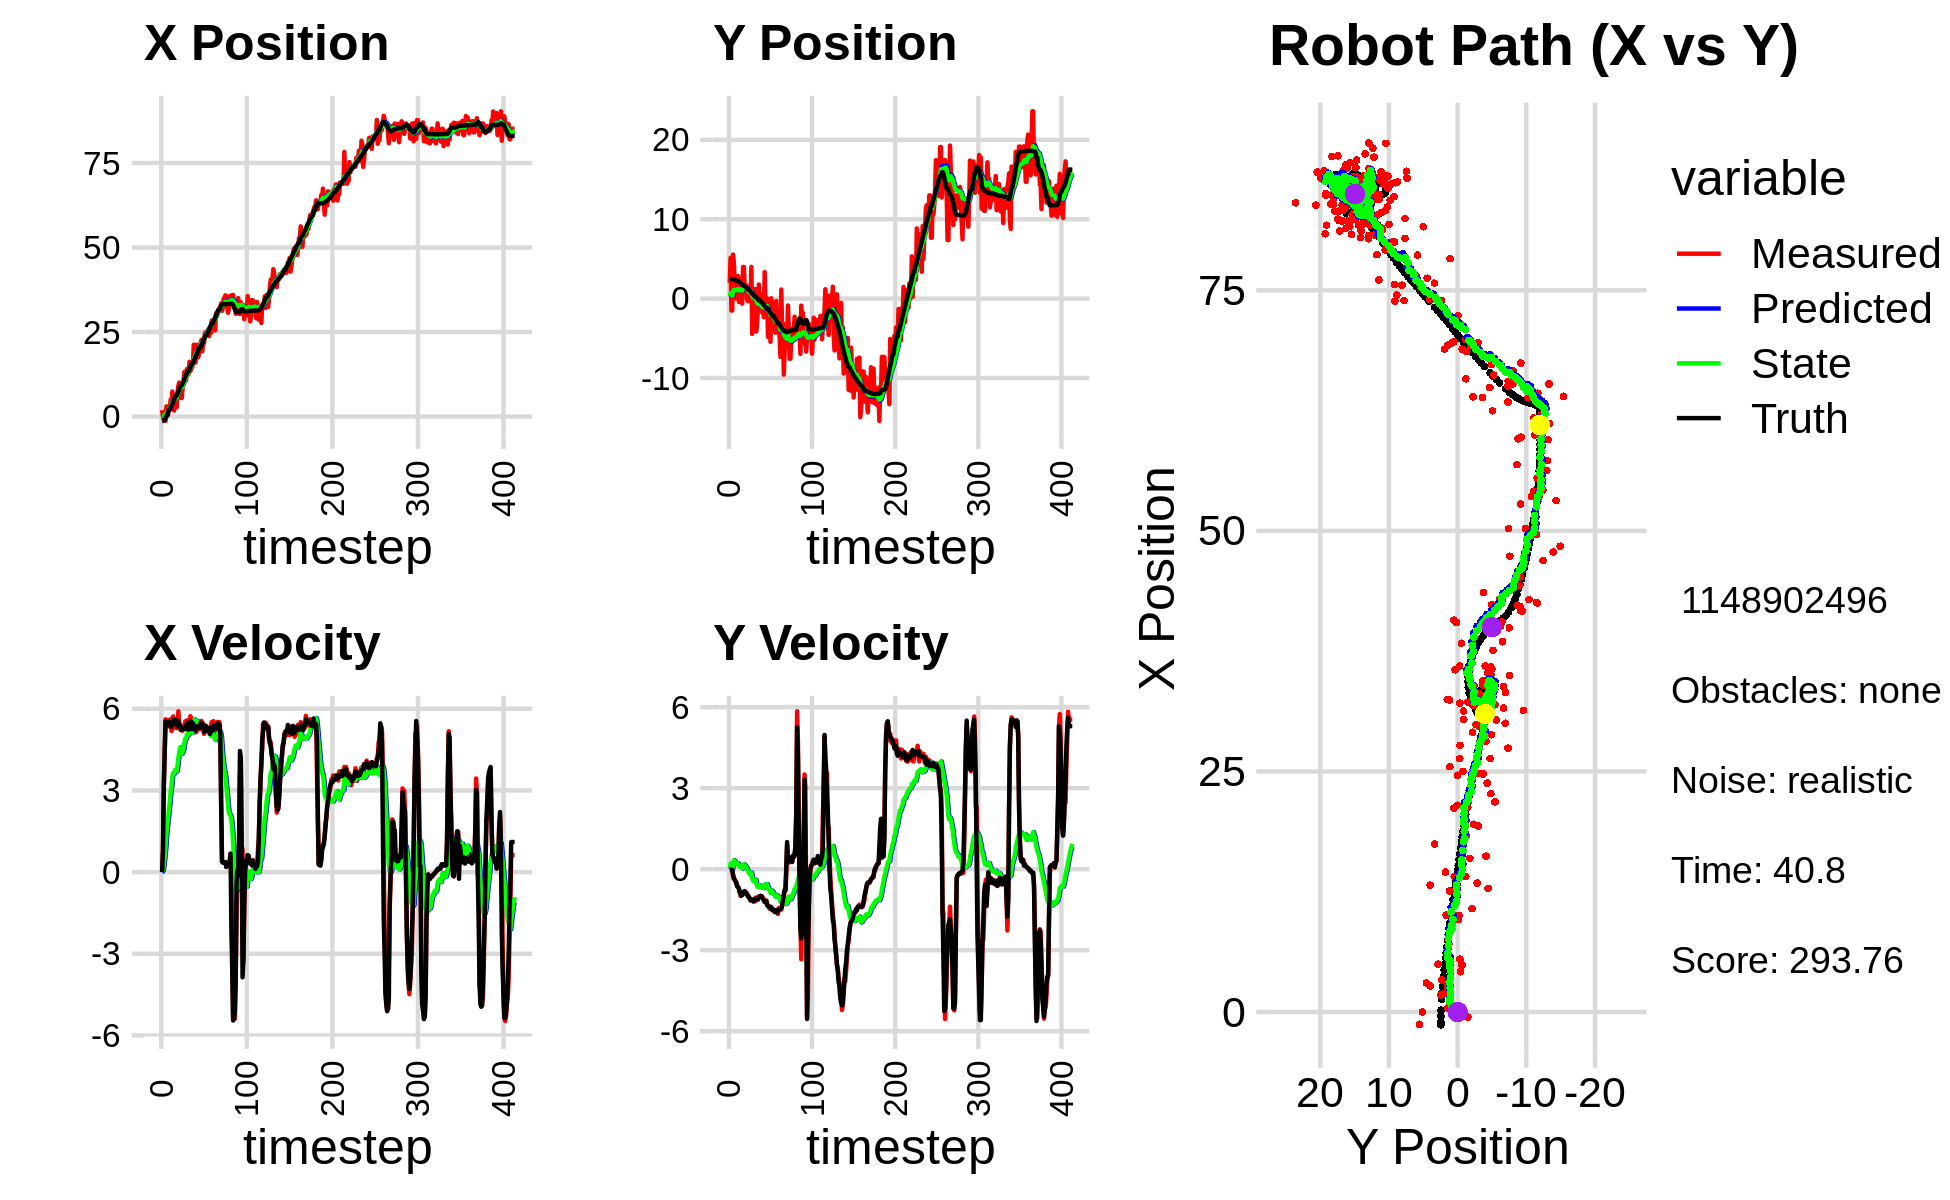

Data behind this chart, as committed beside it:
2.363094210759993707e+00, 2.712826012682218124e+00, 0.000000000000000000e+00, 0.000000000000000000e+00, 0.000000000000000000e+00, 0.000000000000000000e+00, 0.000000000000000000e+00, 0.000000000000000000e+00, 1.294080394879202622e-01, 2.001712331540085321e-01, 0.000000000000000000e+00, 0.000000000000000000e+00, -1.323883175581709093e+00, 2.448042154517393154e+00, 0.000000000000000000e+00, 0.000000000000000000e+00, 0.000000000000000000e+00, -1.379851019009947777e-04
1.883736491476103447e+00, 1.982251465201005036e+00, 0.000000000000000000e+00, 0.000000000000000000e+00, 1.294080394879202622e-01, 2.001712331540085321e-01, 0.000000000000000000e+00, 0.000000000000000000e+00, 2.297703147175428617e-01, 3.318548398074959715e-01, 1.821080870134906757e-02, 4.312245635846435887e-02, -1.323883175581709093e+00, 2.448042154517393154e+00, 0.000000000000000000e+00, 0.000000000000000000e+00, 0.000000000000000000e+00, -3.361752314958721399e-04
-1.023888446374954285e-03, 5.135180385763374211e+00, 8.169999120768937084e-01, -3.125642106227617288e-04, 2.315913955876777730e-01, 3.361670854433423949e-01, 1.821080870134906757e-02, 4.312245635846435887e-02, 2.334068558419085671e-01, 7.024380472533442443e-01, 6.799228508872418031e-02, 2.007283464050978461e-01, -1.290008663377343989e+00, 2.448038489837956355e+00, 8.000000000000000444e-01, 0.000000000000000000e+00, 8.000000119209289551e-01, 3.825755557045340538e-04
-5.181960761320251185e-01, -1.494180796937511602e+00, 3.172989057189652851e+00, -8.370200743373298197e-03, 2.402060843507809740e-01, 7.225108818938540400e-01, 6.799228508872418031e-02, 2.007283464050978461e-01, 2.795511671410217946e-01, 5.368241984328001593e-01, 2.770367951653477934e-01, 9.504304527874121722e-02, -1.006260037093882564e+00, 2.447212578238258551e+00, 3.200000000000000178e+00, -1.200000000000000025e-02, 3.200000047683715820e+00, 2.637948375195264816e-03
-5.181960761320251185e-01, -1.494180796937511602e+00, 4.385605393935755991e+00, -5.884471637394276394e-02, 3.072548466575565906e-01, 5.463285029606742560e-01, 2.770367951653477934e-01, 9.504304527874121722e-02, 3.967774027842788098e-01, 3.716773491252994832e-01, 5.711595178335729939e-01, -2.178812087644019235e-03, -1.006260037093882564e+00, 2.447212578238258551e+00, 4.400000000000000355e+00, -3.699999999999999817e-02, 4.400000095367431641e+00, 1.341689005494117737e-02
-1.277503370626503543e+00, 5.555483272630849179e+00, 5.610796730999088489e+00, -2.639132442229835673e-01, 4.538933545676361314e-01, 3.714594679165350577e-01, 5.711595178335729939e-01, -2.178812087644019235e-03, 5.305945332574548701e-01, 7.951564242134547822e-01, 9.101265938757212570e-01, 2.030253636997612632e-01, -4.411965606121447947e-01, 2.439345052390643698e+00, 5.528999999999999915e+00, -2.010000000000000120e-01, 5.532000064849853516e+00, 4.700203612446784973e-02
3.005756498087440942e+00, 4.561741864083332487e+00, 5.349399665656891401e+00, -3.673786797617640265e-01, 6.216071926450270624e-01, 8.154589605834309252e-01, 9.101265938757212570e-01, 2.030253636997612632e-01, 1.022830042825275676e+00, 1.109531905453162492e+00, 1.387876160879964571e+00, 3.313723038093630002e-01, 1.965330840460529915e-01, 2.411501681146964948e+00, 5.427999999999999936e+00, -3.400000000000000244e-01, 5.438000202178955078e+00, 6.856895238161087036e-02
4.305612744584040863e-01, 1.431068351517101434e+00, 5.579856778621335778e+00, -3.832056949773468557e-01, 1.161617658913272066e+00, 1.142669135834098793e+00, 1.387876160879964571e+00, 3.313723038093630002e-01, 1.303428815038832900e+00, 1.134077300354088713e+00, 1.702376151133204507e+00, 3.041032827075147438e-01, 1.965330840460529915e-01, 2.411501681146964948e+00, 5.424000000000000377e+00, -3.880000000000000115e-01, 5.438000202178955078e+00, 6.856895238161087036e-02
5.999479895302161081e-01, 2.385324834523259996e-02, 5.549299304089444718e+00, -4.435822998690354679e-01, 1.473666430152153373e+00, 1.164487628624840232e+00, 1.702376151133204507e+00, 3.041032827075147438e-01, 1.590797947505322218e+00, 1.029497134870504427e+00, 1.979244130644890243e+00, 2.164374195785372657e-01, 1.334949374712233405e+00, 2.328611081152126339e+00, 5.394000000000000128e+00, -4.460000000000000075e-01, 5.600999832153320312e+00, 7.976523041725158691e-02
2.603588641267005510e+00, 1.477457566761475549e+00, 5.347970856059236056e+00, -4.859079065477308612e-01, 1.788722360569811265e+00, 1.051140876828358106e+00, 1.979244130644890243e+00, 2.164374195785372657e-01, 2.035297075627492180e+00, 1.056766379889496399e+00, 2.300209492432027325e+00, 2.018082513919645660e-01, 1.974140048417922122e+00, 2.271038396539635240e+00, 5.522000000000000242e+00, -5.390000000000000346e-01, 5.547999858856201172e+00, 9.060958027839660645e-02
2.603588641267005510e+00, 1.477457566761475549e+00, 5.582478478835104951e+00, -6.307601574595524951e-01, 2.265318024870695002e+00, 1.076947205028692789e+00, 2.300209492432027325e+00, 2.018082513919645660e-01, 2.466851080639202998e+00, 1.075233590872822553e+00, 2.588216171119442688e+00, 1.825368011655532641e-01, 1.974140048417922122e+00, 2.271038396539635240e+00, 5.487000000000000099e+00, -6.450000000000000178e-01, 5.525000095367431641e+00, 1.125120893120765686e-01
4.977769733176763189e+00, 2.847126288642505720e+00, 5.624542078470848416e+00, -6.674000272901161601e-01, 2.725672697751147400e+00, 1.093487270989377924e+00, 2.588216171119442688e+00, 1.825368011655532641e-01, 3.091485024610042487e+00, 1.212749529176125662e+00, 2.953881172984179848e+00, 2.211208506483409719e-01, 2.606418491106520463e+00, 2.201375587667380174e+00, 5.360000000000000320e+00, -6.600000000000000311e-01, 5.525000095367431641e+00, 1.181063130497932434e-01
4.188080073128917391e+00, -4.200875623641014411e-01, 5.184327081699052542e+00, -7.046810574302773134e-01, 3.386873141908460561e+00, 1.234861614240959860e+00, 2.953881172984179848e+00, 2.211208506483409719e-01, 3.577869227242322481e+00, 1.046810322152774031e+00, 3.177324874816563671e+00, 1.179031615858388837e-01, 3.229244113475854938e+00, 2.126719964922977546e+00, 5.342999999999999972e+00, -7.279999999999999805e-01, 5.392000198364257812e+00, 1.350973248481750488e-01
7.403664708528686411e+00, 1.372352583252199443e+00, 5.276368602517029771e+00, -8.219099707456924975e-01, 3.895601714723978759e+00, 1.058600638311357978e+00, 3.177324874816563671e+00, 1.179031615858388837e-01, 4.331661574553947958e+00, 1.047054050306890804e+00, 3.530370734582225722e+00, 9.664564262836365660e-02, 3.740386843776638326e+00, 2.057330591344863624e+00, 5.501000000000000334e+00, -8.589999999999999858e-01, 5.567999839782714844e+00, 1.545300036668777466e-01
3.320409178802923744e+00, 2.291300757236812480e+00, 5.718977800007434276e+00, -9.898018850840711869e-01, 4.684698648012170175e+00, 1.056718614569727155e+00, 3.530370734582225722e+00, 9.664564262836365660e-02, 4.672108436301585677e+00, 1.122481117916372506e+00, 3.636125771282655794e+00, 1.083311319928502992e-01, 4.369256854063100270e+00, 1.960064662540207836e+00, 5.451999999999999957e+00, -9.090000000000000302e-01, 5.526999950408935547e+00, 1.713755279779434204e-01
1.763324857086379316e+00, 2.455864920032484022e+00, 5.447020868464992560e+00, -9.427334240905630436e-01, 5.035721013429851567e+00, 1.133314231115657433e+00, 3.636125771282655794e+00, 1.083311319928502992e-01, 4.824710729278294252e+00, 1.209252408881168028e+00, 3.611565347606534360e+00, 1.254949446077981701e-01, 4.995149493914209593e+00, 1.852768434946472142e+00, 5.608999999999999986e+00, -9.799999999999999822e-01, 5.693999767303466797e+00, 1.713755279779434204e-01
4.887375891328902711e+00, -6.322928528719847785e-01, 5.529375594463487253e+00, -9.417477614459139890e-01, 5.185867264038948043e+00, 1.221801903341947826e+00, 3.611565347606534360e+00, 1.254949446077981701e-01, 5.258123737951818200e+00, 1.013294740477985956e+00, 3.750213282322349517e+00, 2.130000157522790594e-02, 5.637239337224690949e+00, 1.742901696121129440e+00, 5.613000000000000433e+00, -9.589999999999999636e-01, 5.604000091552734375e+00, 1.686984300613403320e-01
2.717950702256961559e+00, 3.991841150430652352e+00, 5.296247470629383614e+00, -8.435228685045341734e-01, 5.633145066184052752e+00, 1.015424740635508805e+00, 3.750213282322349517e+00, 2.130000157522790594e-02, 5.440798803011761997e+00, 1.247963945905054883e+00, 3.722626244813568075e+00, 1.073338694734393417e-01, 6.166692615302137526e+00, 1.657965732681518700e+00, 5.506000000000000227e+00, -8.559999999999999831e-01, 5.604000091552734375e+00, 1.579414755105972290e-01
2.717950702256961559e+00, 3.991841150430652352e+00, 5.442700864442761244e+00, -8.456182150243649609e-01, 5.813061427493118494e+00, 1.258697332852398709e+00, 3.722626244813568075e+00, 1.073338694734393417e-01, 5.612656694740926433e+00, 1.466348578263243940e+00, 3.699578165057259671e+00, 1.810021894441030677e-01, 6.166692615302137526e+00, 1.657965732681518700e+00, 5.405000000000000249e+00, -8.409999999999999698e-01, 5.469999790191650391e+00, 1.541350483894348145e-01
7.114015132282616172e+00, 1.291852874729596090e+00, 5.283552741556479582e+00, -8.081418095481741615e-01, 5.982614511246652000e+00, 1.484448797207654325e+00, 3.699578165057259671e+00, 1.810021894441030677e-01, 6.171167327274362790e+00, 1.429969133101961498e+00, 3.885281004244402148e+00, 1.463785699646163729e-01, 6.793422579740752809e+00, 1.560484303386058702e+00, 5.352000000000000313e+00, -8.189999999999999503e-01, 5.414000034332275391e+00, 1.517779231071472168e-01
9.100708008356095391e+00, 7.962726481104359655e-01, 5.906310264941874166e+00, -9.033952150645071510e-01, 6.559695427698803094e+00, 1.444606990098423083e+00, 3.885281004244402148e+00, 1.463785699646163729e-01, 6.903156185390144195e+00, 1.347909966544607485e+00, 4.179123397528401007e+00, 9.467902128347080448e-02, 7.409847140804676435e+00, 1.465828252648397223e+00, 5.544999999999999929e+00, -8.639999999999999902e-01, 5.611999988555908203e+00, 1.517779231071472168e-01
1.006217944659848840e+01, 1.673448546509814117e+00, 5.422234939535059084e+00, -8.662858578803624976e-01, 7.321068525142984562e+00, 1.357377868672954513e+00, 4.179123397528401007e+00, 9.467902128347080448e-02, 7.642832668479176306e+00, 1.350345161102576297e+00, 4.420994424184825355e+00, 8.062254124614576245e-02, 8.043205142171341748e+00, 1.365890932993662821e+00, 5.455000000000000071e+00, -8.950000000000000178e-01, 5.527999877929687500e+00, 1.584265679121017456e-01
9.606498420325385368e+00, -1.478096715582560561e-01, 5.384249642732957142e+00, -9.183129193912873411e-01, 8.084932110897659285e+00, 1.358407415227190773e+00, 4.420994424184825355e+00, 8.062254124614576245e-02, 8.277741913898923443e+00, 1.188741125357221984e+00, 4.577084259627508978e+00, 2.294581115656710302e-03, 8.667608142165146745e+00, 1.261099768717742320e+00, 5.344999999999999751e+00, -9.609999999999999654e-01, 5.431000232696533203e+00, 1.689299196004867554e-01
5.487690806966651458e+00, -3.289417491523629056e-01, 5.214235618019650076e+00, -9.662068290818932592e-01, 8.735450339861674962e+00, 1.188970583468787590e+00, 4.577084259627508978e+00, 2.294581115656710302e-03, 8.463830769633005957e+00, 1.020066075241461201e+00, 4.459445287684204118e+00, -7.445429357615997168e-02, 9.276479602369736455e+00, 1.149105145165019604e+00, 5.224000000000000199e+00, -1.012000000000000011e+00, 5.321000099182128906e+00, 1.832234859466552734e-01
5.487690806966651458e+00, -3.289417491523629056e-01, 5.290297599115472593e+00, -1.031915632940892724e+00, 8.909775298401426014e+00, 1.012620645883845150e+00, 4.459445287684204118e+00, -7.445429357615997168e-02, 8.631830206017866658e+00, 8.603604614892244040e-01, 4.348274467628433726e+00, -1.438027723878742559e-01, 9.276479602369736455e+00, 1.149105145165019604e+00, 5.267000000000000348e+00, -1.034999999999999920e+00, 5.368000030517578125e+00, 1.926392912864685059e-01
8.755328655657256931e+00, 1.183295710136105905e+00, 5.192198884943358905e+00, -1.068490988702751832e+00, 9.066657652780710563e+00, 8.459801842504369729e-01, 4.348274467628433726e+00, -1.438027723878742559e-01, 9.081264245378092070e+00, 8.436341521225140250e-01, 4.399628050737873330e+00, -1.545849618107878187e-01, 9.878248095978369392e+00, 1.031686855571441574e+00, 5.288000000000000256e+00, -1.100000000000000089e+00, 5.401999950408935547e+00, 2.029544711112976074e-01
1.005523476019894247e+01, -1.895535458778578874e-01, 5.379414398896182448e+00, -1.164439256709272064e+00, 9.521227050451878782e+00, 8.281756559414352736e-01, 4.399628050737873330e+00, -1.545849618107878187e-01, 9.622202175642589950e+00, 7.037958775889917584e-01, 4.505724178914296552e+00, -2.125446224951864638e-01, 1.048426234736495033e+01, 9.075871242408778405e-01, 5.274000000000000021e+00, -1.141000000000000014e+00, 5.395999908447265625e+00, 2.131732255220413208e-01
1.318531477490067161e+01, 3.993383600030001368e+00, 5.374379715100908506e+00, -1.140209724935308033e+00, 1.007277459353401916e+01, 6.825414153394731009e-01, 4.505724178914296552e+00, -2.125446224951864638e-01, 1.040994054776289879e+01, 9.422227712816035883e-01, 4.736747009479395309e+00, -1.240109278965833561e-01, 1.108969676514589686e+01, 7.770626081364053750e-01, 5.256999999999999673e+00, -1.114000000000000101e+00, 5.374000072479248047e+00, 2.090567350387573242e-01
1.284645032920988506e+01, -4.441408799493329340e+00, 5.538722086438306214e+00, -1.175076031365298146e+00, 1.088361524871083752e+01, 9.298216784919453026e-01, 4.736747009479395309e+00, -1.240109278965833561e-01, 1.110943135539095294e+01, 4.226237718882311922e-01, 4.902766132459279724e+00, -3.251759198042695198e-01, 1.169576442274681938e+01, 6.479538216230977810e-01, 5.254999999999999893e+00, -1.122999999999999998e+00, 5.525000095367431641e+00, 2.090567350387573242e-01
1.074165844940753800e+01, -2.087603139091077420e+00, 5.369432248511880168e+00, -1.172694024037910898e+00, 1.159970796863688136e+01, 3.901061799078042180e-01, 4.902766132459279724e+00, -3.251759198042695198e-01, 1.154340828172297506e+01, 1.444735455749223407e-01, 4.895573532869934574e+00, -4.254060076053442496e-01, 1.231718432919734063e+01, 5.123600496943755411e-01, 5.397000000000000242e+00, -1.181000000000000050e+00, 5.525000095367431641e+00, 2.150254398584365845e-01
1.407396745713415775e+01, 4.859575613041802189e-01, 5.573916897054171038e+00, -1.211225157109913964e+00, 1.203296563500996896e+01, 1.019329448143879158e-01, 4.895573532869934574e+00, -4.254060076053442496e-01, 1.225969754129975620e+01, 1.094895839320906977e-01, 5.055755519458621450e+00, -4.304599970467588022e-01, 1.283789050607474103e+01, 3.992759720706568483e-01, 5.402000000000000135e+00, -1.163999999999999924e+00, 5.526000022888183594e+00, 2.139757275581359863e-01
1.259494811311197715e+01, 1.194411350584017040e+00, 5.561931414013852937e+00, -1.190909419642693035e+00, 1.276527309324561799e+01, 6.644358422741480918e-02, 5.055755519458621450e+00, -4.304599970467588022e-01, 1.277555747226849370e+01, 1.400401815063595790e-01, 5.087414158592714841e+00, -4.108166735485897503e-01, 1.346355807800585502e+01, 2.656600012356974960e-01, 5.485000000000000320e+00, -1.163999999999999924e+00, 5.606999874114990234e+00, 2.109329402446746826e-01
1.259494811311197715e+01, 1.194411350584017040e+00, 5.021101412998500102e+00, -1.051399911807252785e+00, 1.328429888812776483e+01, 9.895851415150060115e-02, 5.087414158592714841e+00, -4.108166735485897503e-01, 1.321616861947131483e+01, 1.736778653713677845e-01, 5.046337707238228276e+00, -3.896446199643956998e-01, 1.346355807800585502e+01, 2.656600012356974960e-01, 5.237000000000000099e+00, -1.096999999999999975e+00, 5.349999904632568359e+00, 2.064138948917388916e-01
1.620203745410693230e+01, -4.132851169753616105e+00, 5.279928912662267493e+00, -1.078735843196162447e+00, 1.372080239019513748e+01, 1.347134033749282089e-01, 5.046337707238228276e+00, -3.896446199643956998e-01, 1.396576462634618032e+01, -2.600552985479848145e-01, 5.193779383469085076e+00, -5.409221978331207881e-01, 1.407442081005451762e+01, 1.379341614785108971e-01, 5.354000000000000092e+00, -1.096000000000000085e+00, 5.465000152587890625e+00, 2.015351653099060059e-01
1.340600633674202413e+01, -2.833872602781149830e+00, 5.726744662377309503e+00, -1.149642339061224483e+00, 1.448514256469308847e+01, -3.141475183312968933e-01, 5.193779383469085076e+00, -5.409221978331207881e-01, 1.441153199291439257e+01, -5.534592244778844261e-01, 5.180425473581508733e+00, -6.341350339239304468e-01, 1.468477237239149957e+01, 1.325340376385696420e-02, 5.522000000000000242e+00, -1.108000000000000096e+00, 5.631999969482421875e+00, 1.981163322925567627e-01
1.409983539652449025e+01, -1.169176625495318644e+00, 5.663016066993595388e+00, -1.136848841920808040e+00, 1.492957454027254371e+01, -6.168727278702774708e-01, 5.180425473581508733e+00, -6.341350339239304468e-01, 1.487675330930170148e+01, -6.811534250502794263e-01, 5.175982974213787280e+00, -6.623610894132208049e-01, 1.521392047480405374e+01, -9.284095649358320435e-02, 5.525000000000000355e+00, -1.094999999999999973e+00, 5.631999969482421875e+00, 1.981163322925567627e-01
1.454790782986391839e+01, 1.767263605077808331e+00, 5.216996938377442383e+00, -1.005442237681513751e+00, 1.539435160672308101e+01, -7.473895339916014624e-01, 5.175982974213787280e+00, -6.623610894132208049e-01, 1.531704903235464776e+01, -5.396437283455324252e-01, 5.135342686845244309e+00, -5.903433290750298434e-01, 1.582475268912856592e+01, -2.129900922202159486e-01, 5.248999999999999666e+00, -1.022999999999999909e+00, 5.347000122070312500e+00, 1.903900355100631714e-01
1.549265110527940514e+01, -5.999213030414076719e-01, 5.227797859219200483e+00, -1.007523837910233810e+00, 1.583058330103917299e+01, -5.986780612530353540e-01, 5.135342686845244309e+00, -5.903433290750298434e-01, 1.580366906332107213e+01, -6.121099164301415652e-01, 5.125205035379848617e+00, -5.991916010769156031e-01, 1.582475268912856592e+01, -2.129900922202159486e-01, 5.461000000000000298e+00, -1.022999999999999909e+00, 5.347000122070312500e+00, 1.903900355100631714e-01
2.125228250084695247e+01, -1.463308142405268963e+00, 5.347539979489033257e+00, -9.932464843329960047e-01, 1.631618956685905530e+01, -6.720290765378331699e-01, 5.125205035379848617e+00, -5.991916010769156031e-01, 1.679093230747862364e+01, -7.532895113225694939e-01, 5.399127874305281516e+00, -6.322590219963426517e-01, 1.643539035325723319e+01, -3.300877081288228765e-01, 5.350999999999999979e+00, -9.869999999999999885e-01, 5.441999912261962891e+00, 1.836461722850799561e-01
2.125228250084695247e+01, -1.463308142405268963e+00, 5.452084783103734011e+00, -1.005340324191715151e+00, 1.733084509490915082e+01, -8.165154135222038034e-01, 5.399127874305281516e+00, -6.322590219963426517e-01, 1.770158284769770418e+01, -8.844812287480162682e-01, 5.606847842783781566e+00, -6.602675074955267620e-01, 1.705640971704173481e+01, -4.450970157775236413e-01, 5.352000000000000313e+00, -9.939999999999999947e-01, 5.442999839782714844e+00, 1.823472827672958374e-01
1.596680796205557229e+01, -1.766430424938423061e+00, 5.153269999551628011e+00, -1.008369253073547966e+00, 1.826226763197608349e+01, -9.505079794975689333e-01, 5.606847842783781566e+00, -6.602675074955267620e-01, 1.802332438723857777e+01, -1.032281068703189808e+00, 5.451444129794239757e+00, -6.929428617810314828e-01, 1.767076289694007230e+01, -5.593595971121048116e-01, 5.195000000000000284e+00, -1.046999999999999931e+00, 5.298999786376953125e+00, 1.932340562343597412e-01
2.118747913880604017e+01, 5.714139480445302732e-01, 5.139811610766503058e+00, -1.079740285062022798e+00, 1.856846880021800317e+01, -1.101575354881292990e+00, 5.451444129794239757e+00, -6.929428617810314828e-01, 1.879806748638136682e+01, -9.687620572208569536e-01, 5.562408914234413082e+00, -6.489699225656403447e-01, 1.817026698645828731e+01, -6.586597426282471135e-01, 5.350999999999999979e+00, -1.112999999999999989e+00, 5.465000152587890625e+00, 2.070629745721817017e-01
1.951553964649842143e+01, -2.335681127722281758e+00, 5.291500852966207091e+00, -1.111606236193473984e+00, 1.935430837780480928e+01, -1.033659049477420933e+00, 5.562408914234413082e+00, -6.489699225656403447e-01, 1.935538102441848096e+01, -1.161012492590244749e+00, 5.549098490097314595e+00, -6.989382697499398889e-01, 1.878112590388996850e+01, -7.873685821772903326e-01, 5.277999999999999581e+00, -1.149999999999999911e+00, 5.401999950408935547e+00, 2.160954475402832031e-01
1.746831440932481172e+01, 3.341987086409662577e+00, 5.322148577487873844e+00, -1.205645513571342642e+00, 1.991029087342821313e+01, -1.230906319565238771e+00, 5.549098490097314595e+00, -6.989382697499398889e-01, 1.966935824498584395e+01, -8.508475511713047279e-01, 5.404225345348622866e+00, -5.678019129497260398e-01, 1.938908374322591044e+01, -9.218535892965875611e-01, 5.336999999999999744e+00, -1.215000000000000080e+00, 5.473000049591064453e+00, 2.227736711502075195e-01
1.827350139664338613e+01, -1.235261248871124318e+00, 5.416751671243385857e+00, -1.227076293621105929e+00, 2.020978077952070606e+01, -9.076277424662773097e-01, 5.404225345348622866e+00, -5.678019129497260398e-01, 2.002872940617847775e+01, -9.566441828407755699e-01, 5.304754439807897626e+00, -5.915090080213476487e-01, 2.000328147452614402e+01, -1.059999512827028090e+00, 5.368000000000000327e+00, -1.193000000000000060e+00, 5.499000072479248047e+00, 2.227736711502075195e-01
2.148370713042713831e+01, 4.641266039339626143e-02, 5.248889471304332588e+00, -1.157490526108322371e+00, 2.055920485015926857e+01, -1.015795083642910379e+00, 5.304754439807897626e+00, -5.915090080213476487e-01, 2.064306174541677663e+01, -9.416004227247127822e-01, 5.348256652082851836e+00, -5.703520092325264912e-01, 2.051422774850505348e+01, -1.173276230691930433e+00, 5.293000000000000149e+00, -1.185999999999999943e+00, 5.423999786376953125e+00, 2.170472294092178345e-01
2.148370713042713831e+01, 4.641266039339626143e-02, 5.483856437912682402e+00, -1.278858882338451686e+00, 2.117788741062506119e+01, -9.986356236479654314e-01, 5.348256652082851836e+00, -5.703520092325264912e-01, 2.121362192036581362e+01, -9.303823824211232552e-01, 5.374975667922718969e+00, -5.526683093322654061e-01, 2.051422774850505348e+01, -1.173276230691930433e+00, 5.482999999999999652e+00, -1.328999999999999959e+00, 5.642000198364257812e+00, 2.291095554828643799e-01
2.268921327590394910e+01, -4.821115539950144857e+00, 5.552481092325508349e+00, -1.374172958240795328e+00, 2.175111948715808552e+01, -9.856492133543497403e-01, 5.374975667922718969e+00, -5.526683093322654061e-01, 2.184836135364621157e+01, -1.342884082063332318e+00, 5.437856398602780139e+00, -6.876008348698368078e-01, 2.113309466873944231e+01, -1.318543718524774366e+00, 5.477000000000000313e+00, -1.356000000000000094e+00, 5.642000198364257812e+00, 2.426131218671798706e-01
1.933256709619071856e+01, -3.017857598377888362e+00, 5.480350291364996629e+00, -1.406671460434657961e+00, 2.239214699350648985e+01, -1.411644165550316021e+00, 5.437856398602780139e+00, -6.876008348698368078e-01, 2.210723966070793267e+01, -1.572877481666763000e+00, 5.282495442618190928e+00, -7.517167790592464982e-01, 2.174782454975059665e+01, -1.471023844155339599e+00, 5.376000000000000334e+00, -1.381000000000000005e+00, 5.550000190734863281e+00, 2.512515187263488770e-01
2.146876406724016562e+01, -1.087313161904702730e+00, 5.458043018697791737e+00, -1.464092778729047861e+00, 2.263548920496975114e+01, -1.648049159572687605e+00, 5.282495442618190928e+00, -7.517167790592464982e-01, 2.253511233949525305e+01, -1.621763949943856975e+00, 5.236000801570584784e+00, -7.490321241649806616e-01, 2.236215579579837609e+01, -1.629546926536745932e+00, 5.368000000000000327e+00, -1.411000000000000032e+00, 5.550000190734863281e+00, 2.620753645896911621e-01
2.183500170774952309e+01, -5.437878416950493232e+00, 5.077281764537464603e+00, -1.385777400579127239e+00, 2.305871241965231278e+01, -1.696667162360355086e+00, 5.236000801570584784e+00, -7.490321241649806616e-01, 2.293564296558555071e+01, -2.039673849906544767e+00, 5.159802624570586360e+00, -8.769158373750883806e-01, 2.295320594329911401e+01, -1.788377092750212727e+00, 5.149000000000000021e+00, -1.399000000000000021e+00, 5.335999965667724609e+00, 2.664471268653869629e-01
2.460981726716732254e+01, 3.561241788961467397e-02, 5.300968708272152163e+00, -1.443525646756801395e+00, 2.345162322804261024e+01, -2.127365433644053727e+00, 5.159802624570586360e+00, -8.769158373750883806e-01, 2.356763374723182380e+01, -1.958141005566439663e+00, 5.231196645786329924e+00, -8.220846466906950312e-01, 2.346532428297986428e+01, -1.927687930138605621e+00, 5.217999999999999972e+00, -1.411000000000000032e+00, 5.406000137329101562e+00, 2.658669352531433105e-01
2.501938289449501696e+01, -7.845654944980132717e-01, 5.370439019786863000e+00, -1.462443354420908115e+00, 2.409075341181045715e+01, -2.040349470235509166e+00, 5.231196645786329924e+00, -8.220846466906950312e-01, 2.418512167109913236e+01, -1.951778880358917334e+00, 5.290524672868144762e+00, -7.966096601865471083e-01, 2.406369864959127014e+01, -2.091715621132700598e+00, 5.368999999999999773e+00, -1.514999999999999902e+00, 5.578999996185302734e+00, 2.658669352531433105e-01
2.478439952446374051e+01, -3.648143456947039898e+00, 5.287677976677827907e+00, -1.509789194584147509e+00, 2.471417413838594612e+01, -2.031439846377572245e+00, 5.290524672868144762e+00, -7.966096601865471083e-01, 2.472061640438681707e+01, -2.193154961524741875e+00, 5.293940877671166945e+00, -8.606781798372897807e-01, 2.406369864959127014e+01, -2.091715621132700598e+00, 5.187999999999999723e+00, -1.479999999999999982e+00, 5.394999980926513672e+00, 2.781290113925933838e-01
2.478439952446374051e+01, -3.648143456947039898e+00, 5.271284369056128405e+00, -1.534163807232470811e+00, 2.525001049215393323e+01, -2.279222779508470964e+00, 5.293940877671166945e+00, -8.606781798372897807e-01, 2.520514171485523036e+01, -2.418282534485154400e+00, 5.267967513427517900e+00, -9.163146330154775532e-01, 2.466973292870238055e+01, -2.264401244109991662e+00, 5.237000000000000099e+00, -1.532999999999999918e+00, 5.456999778747558594e+00, 2.832180857658386230e-01
2.471083247682269146e+01, -3.697488234862923662e+00, 5.224613237519569964e+00, -1.561610152115718853e+00, 2.573193846619798109e+01, -2.509913997786702211e+00, 5.267967513427517900e+00, -9.163146330154775532e-01, 2.563386779252162029e+01, -2.632420289518802026e+00, 5.211513443035865834e+00, -9.657988984189590509e-01, 2.526762092179493990e+01, -2.438945577745586402e+00, 5.290000000000000036e+00, -1.582999999999999963e+00, 5.521999835968017578e+00, 2.904426157474517822e-01
2.379943871542064571e+01, -4.288719224233910943e+00, 5.106687569426505036e+00, -1.526643787846844624e+00, 2.615501913682520652e+01, -2.729000179360697942e+00, 5.211513443035865834e+00, -9.657988984189590509e-01, 2.592853105543934689e+01, -2.880990171578766024e+00, 5.080894984838569606e+00, -1.024940886704879484e+00, 2.577292525822538138e+01, -2.589733408243826585e+00, 5.280999999999999694e+00, -1.576999999999999957e+00, 5.512000083923339844e+00, 2.904931306838989258e-01
2.632845208819941973e+01, -2.960389126792847270e-01, 5.223802046588092551e+00, -1.564321554833804528e+00, 2.643662055392320553e+01, -2.983484260249253950e+00, 5.080894984838569606e+00, -1.024940886704879484e+00, 2.643388540550614607e+01, -2.768250757171260901e+00, 5.086716954060690910e+00, -9.536438073813405802e-01, 2.637993419207683132e+01, -2.771143244470350542e+00, 5.075999999999999623e+00, -1.516999999999999904e+00, 5.297999858856201172e+00, 2.909616231918334961e-01
2.479227507121504104e+01, -2.931486117113375922e+00, 5.392658300388065484e+00, -1.624395306415805429e+00, 2.694255710091221445e+01, -2.863615137909394814e+00, 5.086716954060690910e+00, -9.536438073813405802e-01, 2.675664896296740380e+01, -2.890229794609652902e+00, 4.999619246603272060e+00, -9.693337588213396527e-01, 2.696647346079548413e+01, -2.947364615386845355e+00, 5.307999999999999829e+00, -1.606000000000000094e+00, 5.546000003814697266e+00, 2.925788760185241699e-01
2.840776258750175032e+01, -3.839596436457024531e+00, 5.508516015211585959e+00, -1.659294370604212254e+00, 2.725661088762772977e+01, -2.987163170491786701e+00, 4.999619246603272060e+00, -9.693337588213396527e-01, 2.739104203970016016e+01, -3.082063048841944486e+00, 5.100072107994829906e+00, -1.009407145292142705e+00, 2.757182204772360379e+01, -3.128598021626176173e+00, 5.189000000000000057e+00, -1.538999999999999924e+00, 5.413000106811523438e+00, 2.925788760185241699e-01
2.840776258750175032e+01, -3.839596436457024531e+00, 5.051192792768398832e+00, -1.434730500514824536e+00, 2.790104925049964280e+01, -3.183003763371158534e+00, 5.100072107994829906e+00, -1.009407145292142705e+00, 2.794606310709577812e+01, -3.252810349223058672e+00, 5.122454277250598764e+00, -1.038114083203397930e+00, 2.757182204772360379e+01, -3.128598021626176173e+00, 5.200999999999999623e+00, -1.497000000000000108e+00, 5.413000106811523438e+00, 2.767491638660430908e-01
... 353 more rows
